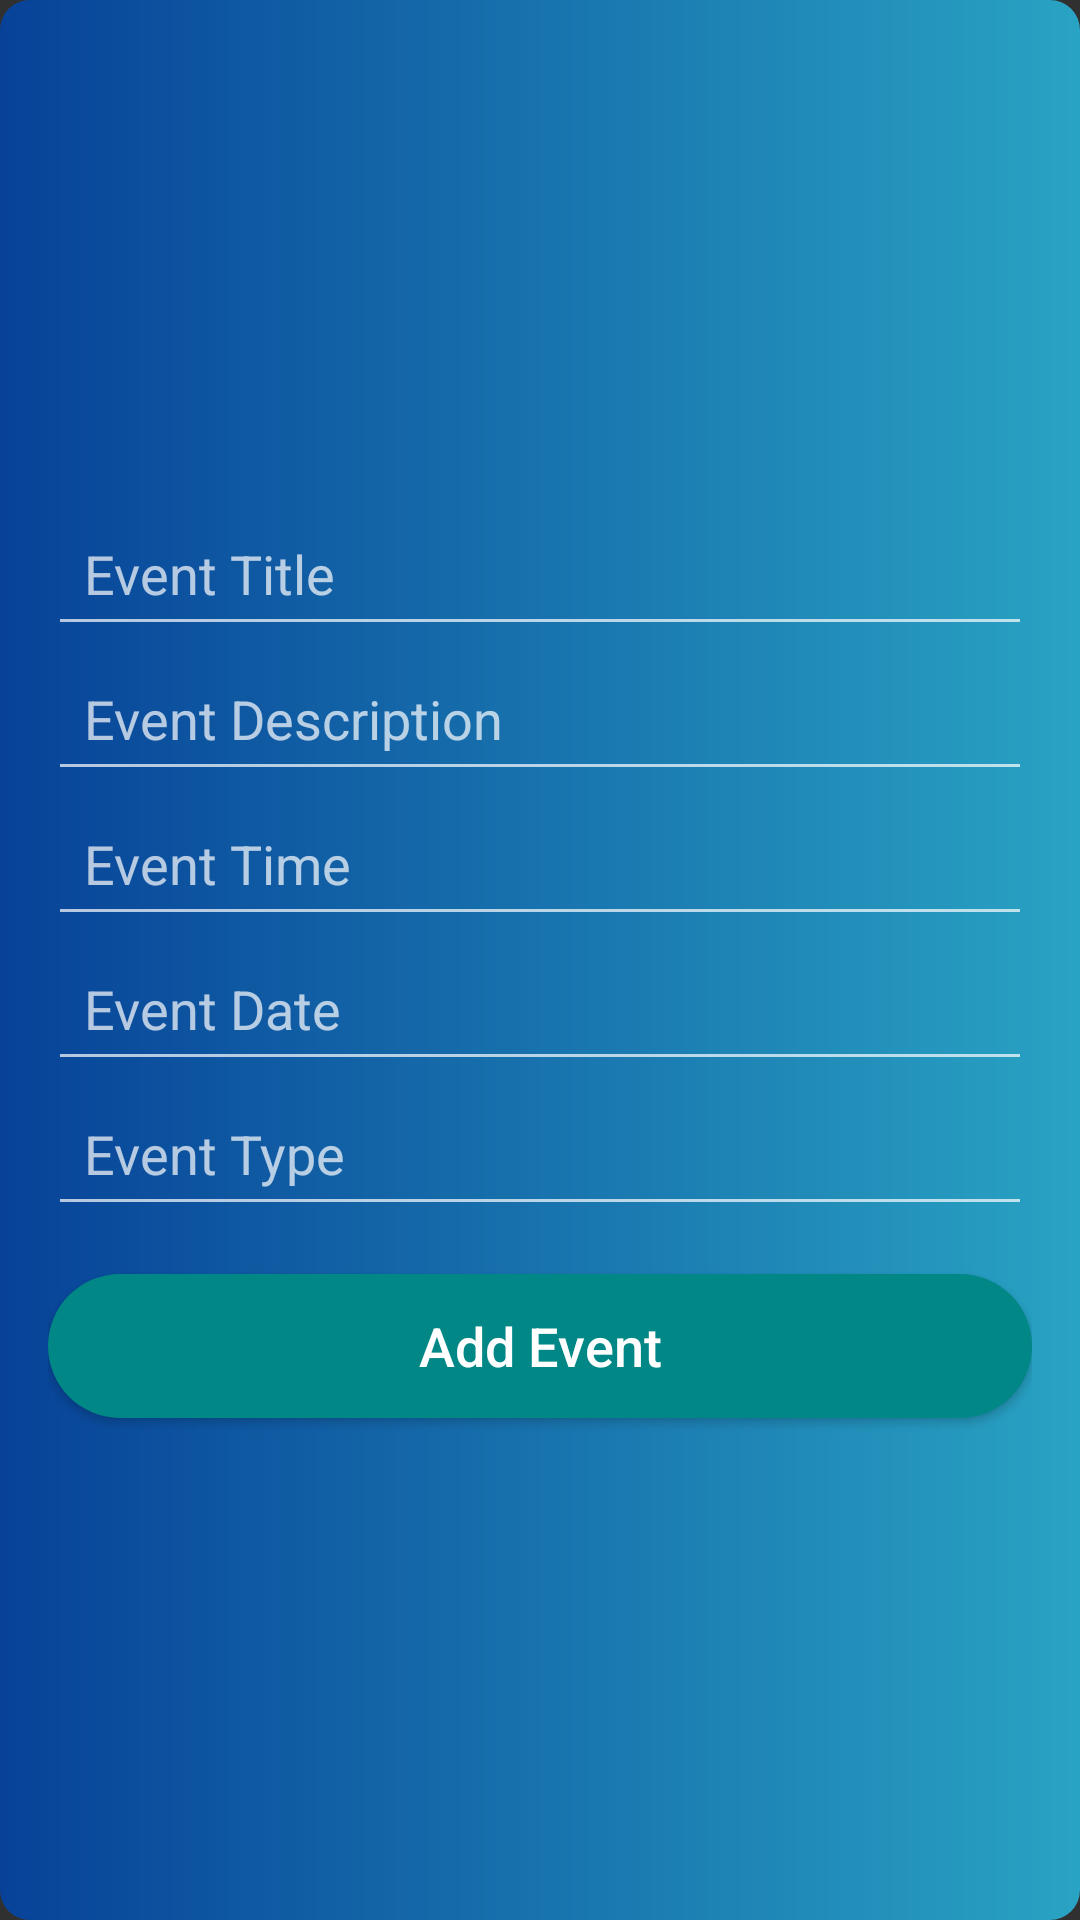

Android layout source for this screen:
<!-- AndroidManifest.xml: activity theme Theme.AppCompat -->
<!-- res/layout/activity_add_event.xml -->
<?xml version="1.0" encoding="utf-8"?>
<LinearLayout xmlns:android="http://schemas.android.com/apk/res/android"
    android:layout_width="match_parent"
    android:layout_height="match_parent"
    android:background="@drawable/button_background"
    android:orientation="vertical"
    android:gravity="center"
    android:padding="16dp">

    <EditText
        android:id="@+id/titleEditText"
        android:layout_width="match_parent"
        android:layout_height="wrap_content"
        android:hint="@string/event_title"
        android:textSize="18sp"
        android:padding="12dp" />

    <EditText
        android:id="@+id/descriptionEditText"
        android:layout_width="match_parent"
        android:layout_height="wrap_content"
        android:hint="@string/event_description"
        android:textSize="18sp"
        android:padding="12dp" />

    <EditText
        android:id="@+id/timeEditText"
        android:layout_width="match_parent"
        android:editable="false"
        android:layout_height="wrap_content"
        android:hint="@string/event_time"
        android:focusable="false"
        android:textSize="18sp"
        android:padding="12dp" />

    <EditText
        android:id="@+id/dateEditText"
        android:layout_width="match_parent"
        android:layout_height="wrap_content"
        android:editable="false"
        android:hint="@string/event_date"
        android:textSize="18sp"
        android:focusable="false"
        android:padding="12dp" />

    <EditText
        android:id="@+id/typeEditText"
        android:layout_width="match_parent"
        android:layout_height="wrap_content"
        android:hint="@string/event_type"
        android:textSize="18sp"
        android:padding="12dp" />

    <Button
        android:id="@+id/addButton"
        android:layout_width="match_parent"
        android:layout_height="wrap_content"
        android:text="@string/add_event"
        android:textAllCaps="false"
        android:background="@drawable/oval_button"
        android:textSize="18sp"
        android:textColor="@android:color/white"
        android:layout_marginTop="16dp" />

    <LinearLayout
        android:id="@+id/progressDialogLayout"
        android:layout_width="wrap_content"
        android:layout_height="wrap_content"
        android:orientation="vertical"
        android:visibility="gone"
        android:layout_gravity="center_horizontal">

        <ProgressBar
            android:layout_width="wrap_content"
            android:paddingLeft="20dp"
            android:layout_height="wrap_content"
            android:indeterminate="true" />

        <TextView
            android:layout_width="wrap_content"
            android:layout_height="wrap_content"
            android:text="Saving event..."
            android:textColor="@android:color/white" />

    </LinearLayout>

</LinearLayout>
<!-- resources referenced by this layout -->
<resources>
  <!-- drawable button_background (drawable) -->
  <?xml version="1.0" encoding="utf-8"?>
  <shape xmlns:android="http://schemas.android.com/apk/res/android">
  <corners android:radius="10dp"/>
      <gradient android:startColor="#074298"
          android:angle="360"
              android:endColor="#29A3C3">
  
      </gradient>
  </shape>
  <!-- drawable oval_button (drawable) -->
  <?xml version="1.0" encoding="utf-8"?>
  <shape xmlns:android="http://schemas.android.com/apk/res/android">
      <solid android:color="@color/teal_700" />
      <corners android:radius="80dp" />
  </shape>
  <string name="add_event">Add Event</string>
  <string name="event_date">Event Date</string>
  <string name="event_description">Event Description</string>
  <string name="event_time">Event Time</string>
  <string name="event_title">Event Title</string>
  <string name="event_type">Event Type</string>
  <color name="teal_700">#FF018786</color>
</resources>
